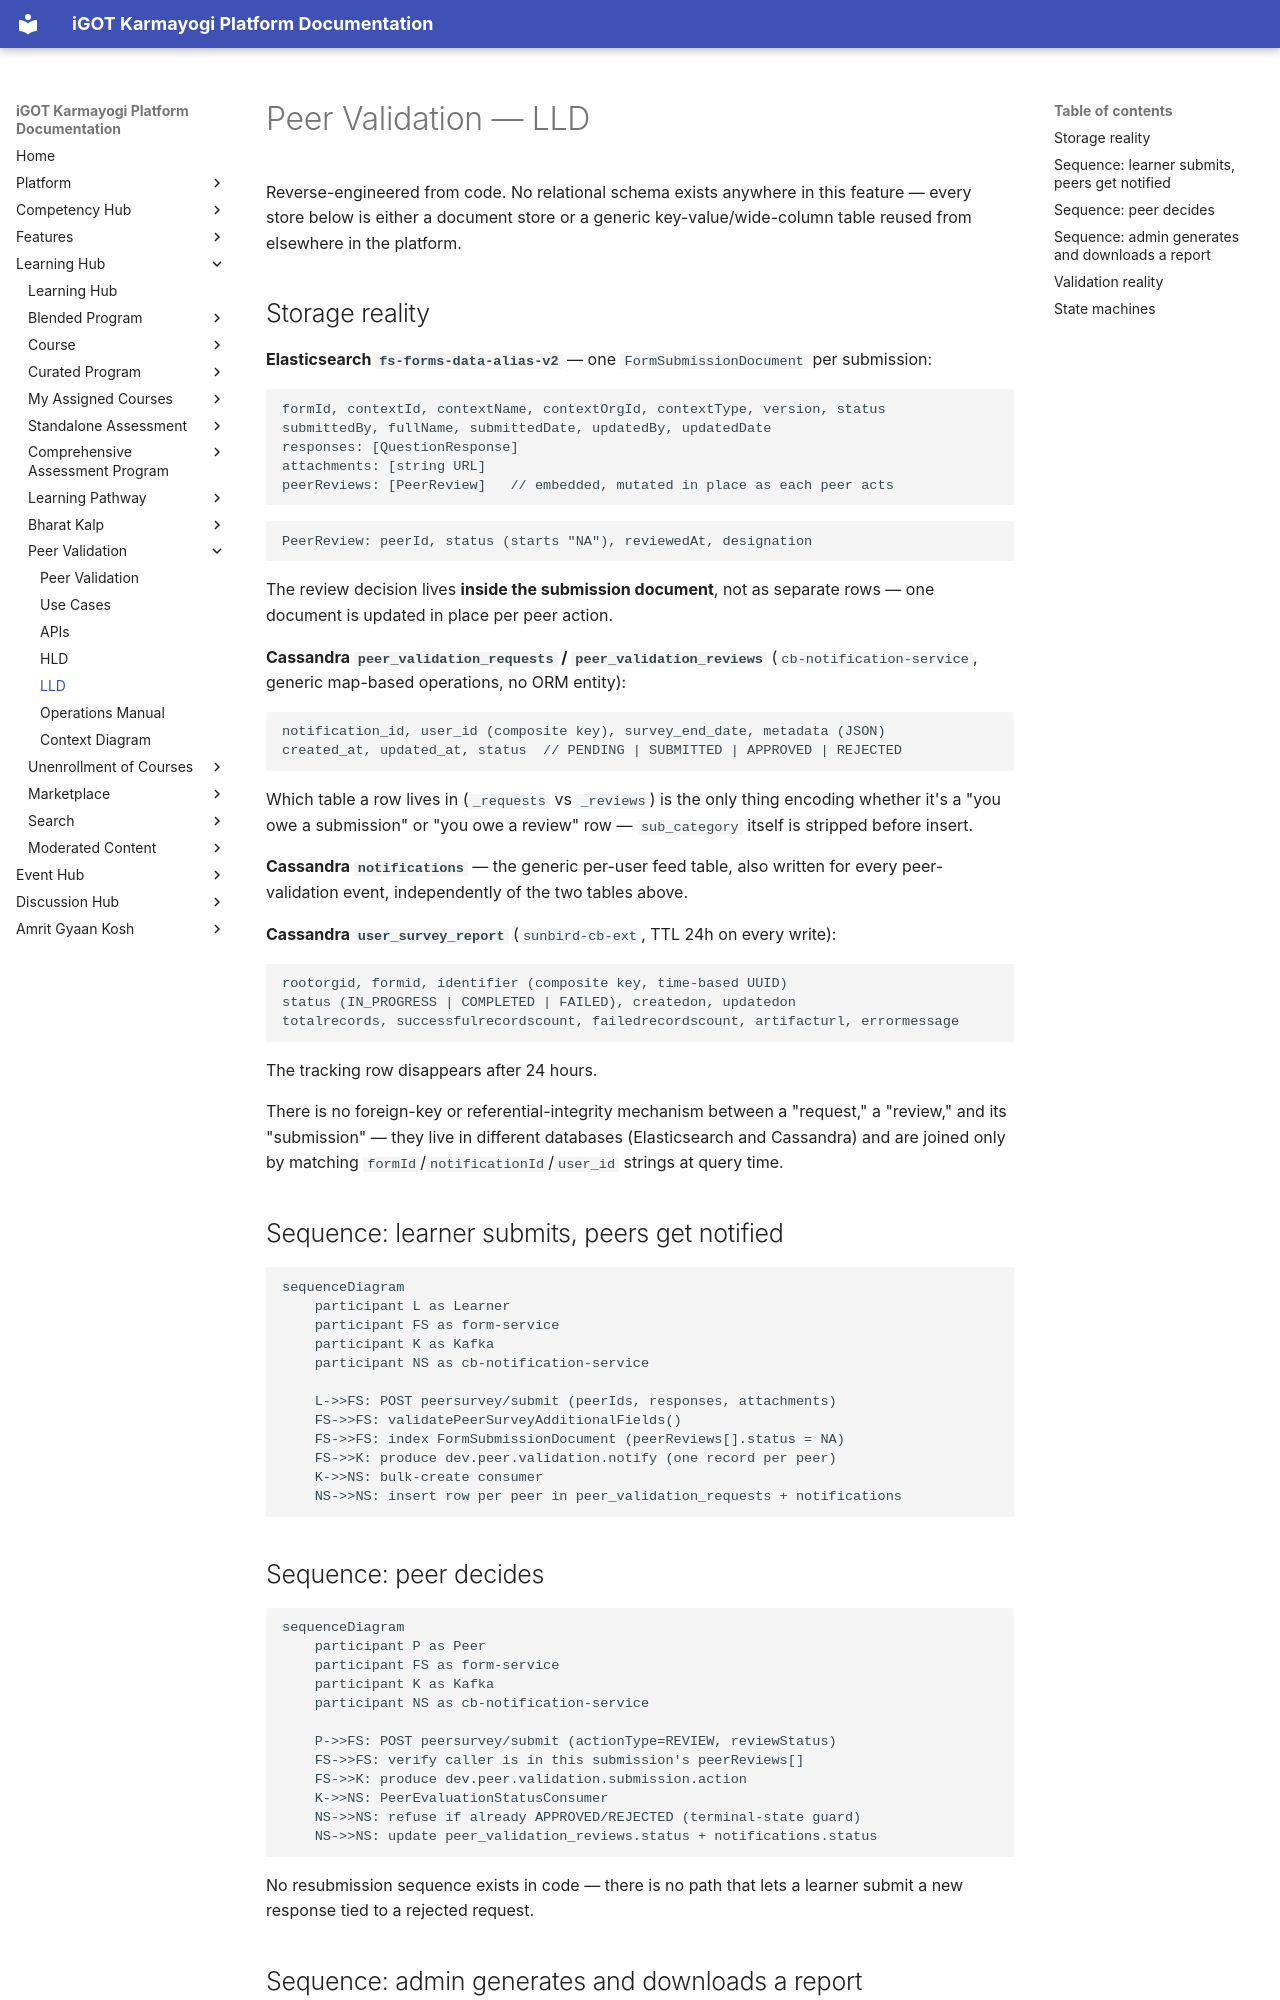

repository: KB-iGOT/igot-docs · page: learning-hub/peer-validation/lld/index.html · generator: mkdocs

# Peer Validation — LLD

Reverse-engineered from code. No relational schema exists anywhere in this
feature — every store below is either a document store or a generic
key-value/wide-column table reused from elsewhere in the platform.

## Storage reality

**Elasticsearch `fs-forms-data-alias-v2`** — one `FormSubmissionDocument`
per submission:

```plaintext
formId, contextId, contextName, contextOrgId, contextType, version, status
submittedBy, fullName, submittedDate, updatedBy, updatedDate
responses: [QuestionResponse]
attachments: [string URL]
peerReviews: [PeerReview]   // embedded, mutated in place as each peer acts
```

```plaintext
PeerReview: peerId, status (starts "NA"), reviewedAt, designation
```

The review decision lives **inside the submission document**, not as
separate rows — one document is updated in place per peer action.

**Cassandra `peer_validation_requests` / `peer_validation_reviews`**
(`cb-notification-service`, generic map-based operations, no ORM entity):

```plaintext
notification_id, user_id (composite key), survey_end_date, metadata (JSON)
created_at, updated_at, status  // PENDING | SUBMITTED | APPROVED | REJECTED
```

Which table a row lives in (`_requests` vs `_reviews`) is the only thing
encoding whether it's a "you owe a submission" or "you owe a review" row —
`sub_category` itself is stripped before insert.

**Cassandra `notifications`** — the generic per-user feed table, also
written for every peer-validation event, independently of the two tables
above.

**Cassandra `user_survey_report`** (`sunbird-cb-ext`, TTL 24h on every
write):

```plaintext
rootorgid, formid, identifier (composite key, time-based UUID)
status (IN_PROGRESS | COMPLETED | FAILED), createdon, updatedon
totalrecords, successfulrecordscount, failedrecordscount, artifacturl, errormessage
```

The tracking row disappears after 24 hours.

There is no foreign-key or referential-integrity mechanism between a
"request," a "review," and its "submission" — they live in different
databases (Elasticsearch and Cassandra) and are joined only by matching
`formId`/`notificationId`/`user_id` strings at query time.

## Sequence: learner submits, peers get notified

```mermaid
sequenceDiagram
    participant L as Learner
    participant FS as form-service
    participant K as Kafka
    participant NS as cb-notification-service

    L->>FS: POST peersurvey/submit (peerIds, responses, attachments)
    FS->>FS: validatePeerSurveyAdditionalFields()
    FS->>FS: index FormSubmissionDocument (peerReviews[].status = NA)
    FS->>K: produce dev.peer.validation.notify (one record per peer)
    K->>NS: bulk-create consumer
    NS->>NS: insert row per peer in peer_validation_requests + notifications
```
